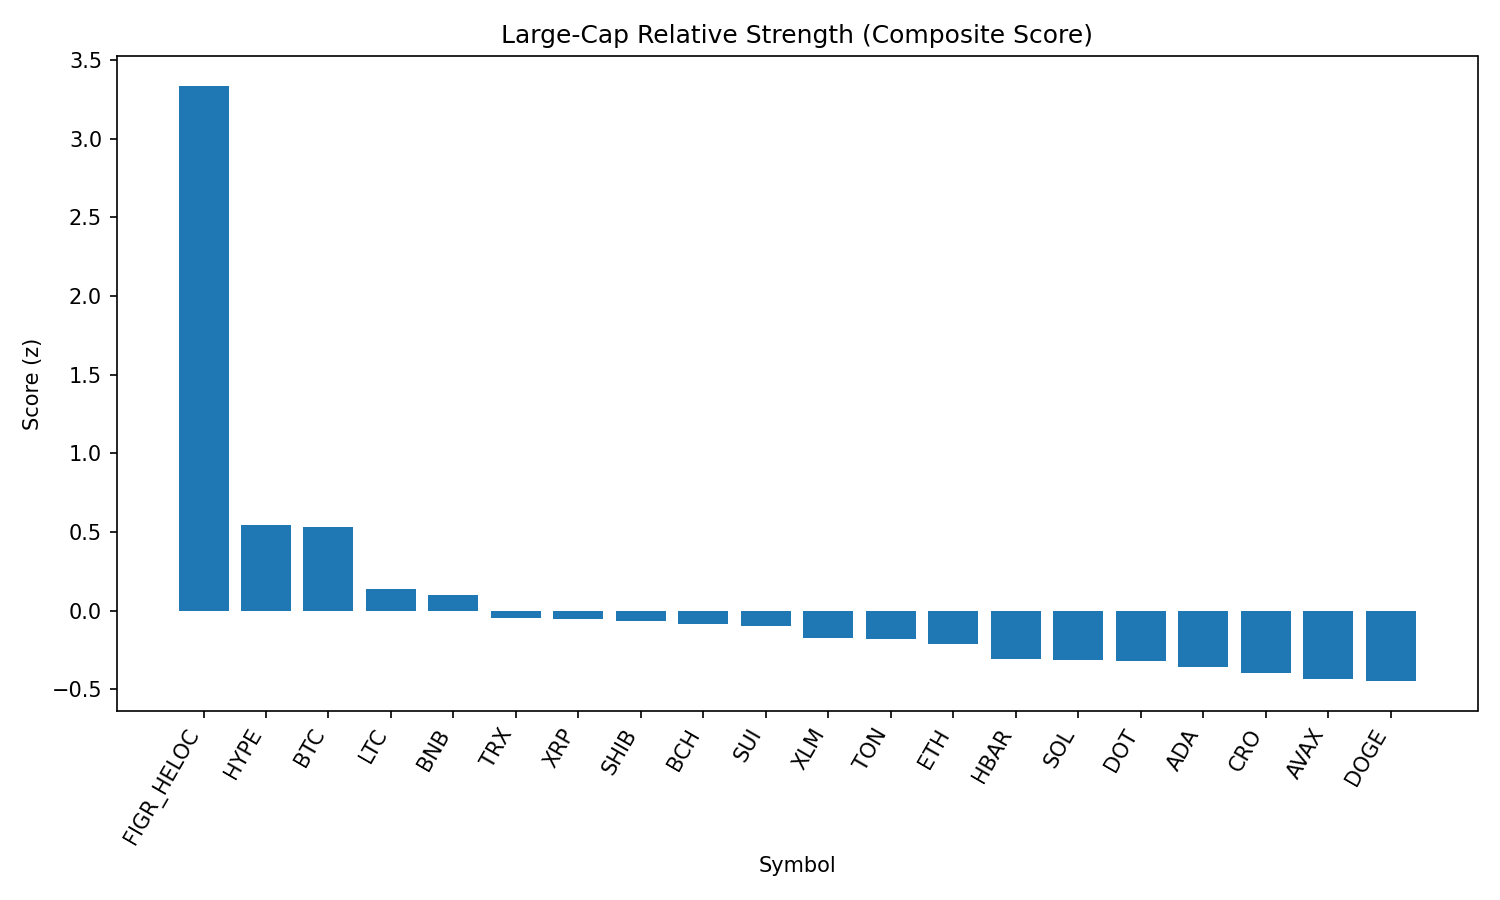

Source data for this figure (header and first rows):
rank, name, symbol, price, pct_1h, pct_24h, pct_7d, pct_1h_vs_btc, pct_24h_vs_btc, pct_7d_vs_btc, market_cap_rank, market_cap, volume_usd, score
1, Figure Heloc, FIGR_HELOC, 1.034, 3.534, 3.688, 3.298, 3.203, 4.195, 4.001, 16, 12658508664, 215620101, 3.336
2, Hyperliquid, HYPE, 45.63, 0.5798, -0.7457, -0.6788, 0.2489, -0.2391, 0.02431, 18, 12358676012, 309599926, 0.5445
3, Bitcoin, BTC, 111241, 0.3309, -0.5066, -0.7031, 0.0, 0.0, 0.0, 1, 2214992390002, 38273952349, 0.5305
4, Litecoin, LTC, 111.5, 0.15, -1.264, -1.947, -0.1809, -0.7577, -1.244, 28, 8500544294, 367209096, 0.1406
5, BNB, BNB, 847.7, -0.03605, -0.8807, -2.919, -0.3669, -0.3742, -2.215, 5, 117964904363, 902359785, 0.101
6, TRON, TRX, 0.3355, 0.005443, -1.591, -2.658, -0.3254, -1.085, -1.955, 10, 31754003577, 716363140, -0.04469
7, XRP, XRP, 2.81, 0.01416, -1.249, -5.11, -0.3167, -0.7419, -4.407, 4, 167185515844, 4419402512, -0.05043
8, Shiba Inu, SHIB, 1.218e-05, 0.4137, -2.47, -2.846, 0.08283, -1.963, -2.143, 31, 7180236499, 152871023, -0.0648
9, Bitcoin Cash, BCH, 587.9, -0.48, -2.167, 5.533, -0.8109, -1.661, 6.236, 20, 11710557172, 279559596, -0.08758
10, Sui, SUI, 3.31, 0.4824, -2.337, -5.178, 0.1515, -1.831, -4.475, 19, 11812750160, 699082002, -0.09506
11, Stellar, XLM, 0.3549, 0.2723, -1.99, -6.451, -0.05858, -1.483, -5.748, 22, 11262769137, 156277352, -0.1716
12, Toncoin, TON, 3.11, 0.003179, -2.147, -2.441, -0.3277, -1.64, -1.738, 30, 7984480244, 121418246, -0.177
13, Ethereum, ETH, 4337, 0.2291, -2.808, -3.389, -0.1018, -2.302, -2.686, 2, 523459646557, 30707629946, -0.214
14, Hedera, HBAR, 0.2144, 0.4415, -2.13, -10.89, 0.1106, -1.623, -10.19, 25, 9083571496, 218269971, -0.3099
15, Solana, SOL, 204.2, 0.3086, -3.034, -4.409, -0.02232, -2.528, -3.705, 6, 110441463334, 5066532950, -0.3146
16, Polkadot, DOT, 3.79, -0.01364, -2.205, -5.246, -0.3445, -1.698, -4.543, 35, 5762973572, 168725801, -0.3202
17, Cardano, ADA, 0.8146, 0.1051, -2.774, -4.209, -0.2258, -2.267, -3.506, 11, 29726649152, 1086080341, -0.355
18, Cronos, CRO, 0.2693, 1.103, -2.723, -17.29, 0.772, -2.216, -16.59, 26, 9050472497, 231188347, -0.3937
19, Avalanche, AVAX, 24.44, -0.296, -2.945, -0.2415, -0.6268, -2.438, 0.4616, 23, 10317091015, 474154447, -0.4346
20, Dogecoin, DOGE, 0.2137, 0.2062, -3.272, -4.687, -0.1247, -2.766, -3.983, 9, 32210070334, 1349892545, -0.4476
21, Chainlink, LINK, 22.5, -0.04009, -5.057, -9.627, -0.371, -4.551, -8.924, 13, 15249735188, 856170415, -1.233
